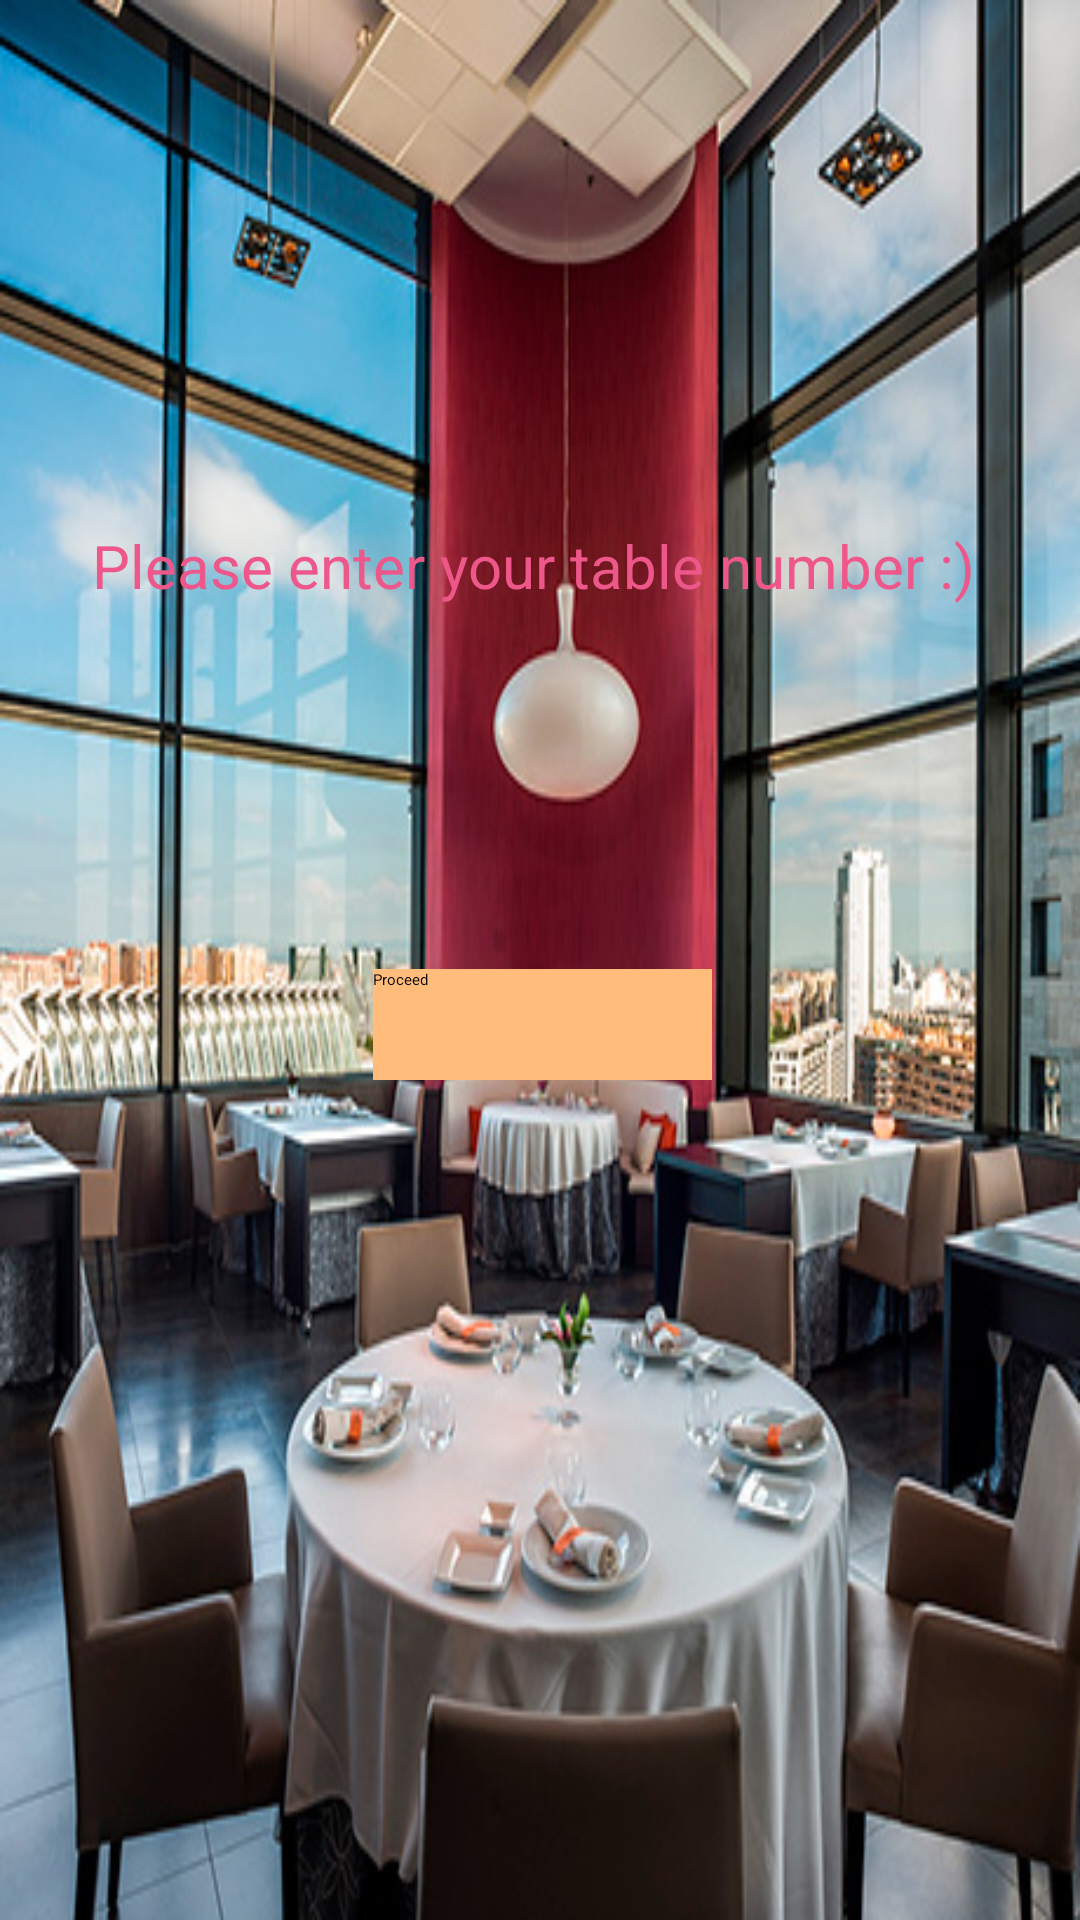

Here is an Android app screen rendered from its layout file. Give the layout XML and the strings, colors and styles it references.
<!-- AndroidManifest.xml: application theme Theme.Hoteldatabase -->
<!-- res/layout/activity_slimple_text_client.xml -->
<RelativeLayout xmlns:android="http://schemas.android.com/apk/res/android"
    xmlns:tools="http://schemas.android.com/tools"
    android:layout_width="match_parent"
    android:layout_height="match_parent"
    android:background="@drawable/bg2"
    android:paddingLeft="@dimen/activity_horizontal_margin"
    android:paddingTop="@dimen/activity_vertical_margin"
    android:paddingRight="@dimen/activity_horizontal_margin"
    android:paddingBottom="@dimen/activity_vertical_margin"
    tools:context=".SlimpleTextClientActivity">

    <EditText
        android:id="@+id/table_no"
        android:layout_width="105dp"
        android:layout_height="wrap_content"
        android:layout_alignStart="@+id/button1"
        android:layout_alignParentTop="true"
        android:layout_alignParentEnd="true"
        android:layout_marginStart="22dp"
        android:layout_marginTop="222dp"
        android:layout_marginEnd="147dp"
        android:ems="10"
        android:inputType="number" />

    <TextView
        android:layout_width="329dp"

        android:layout_height="39dp"
        android:layout_alignParentTop="true"
        android:layout_alignParentEnd="true"
        android:layout_marginTop="175dp"
        android:layout_marginEnd="18dp"
        android:text="Please enter your table number :)"
        android:textAlignment="center"
        android:textColor="#ED578A"
        android:textSize="20sp" />

    <Button
        android:id="@+id/button1"
        android:layout_width="113dp"
        android:layout_height="37dp"
        android:layout_alignParentTop="true"
        android:layout_alignParentEnd="true"
        android:layout_marginTop="323dp"
        android:layout_marginEnd="123dp"
        android:background="#ffbc7a"
        android:onClick="nextAct"
        android:text="Proceed" />

</RelativeLayout>
<!-- resources referenced by this layout -->
<resources>
  <!-- drawable bg2: jpg bitmap (drawable, 102946 bytes) -->
</resources>
